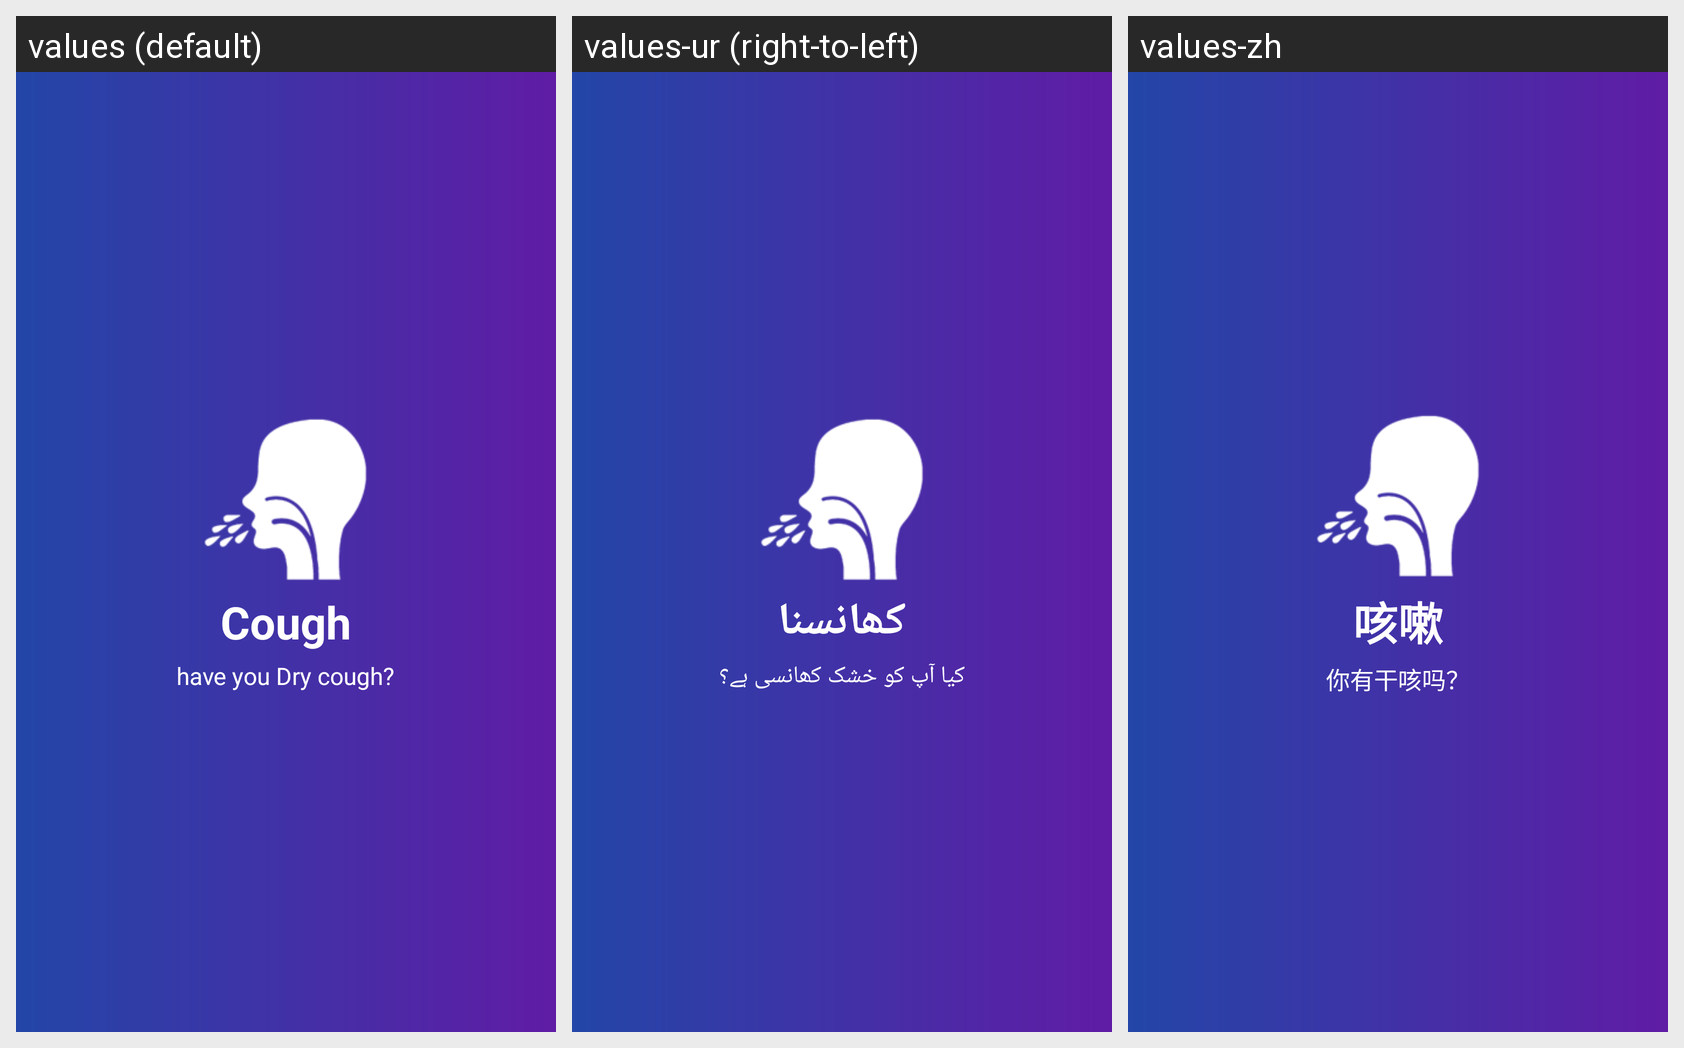

Locale-by-locale string values for the Android screen shown in this grid:
Android screen res/layout/question4.xml rendered under 3 locales, left to right: values (default), values-ur (right-to-left), values-zh. Device: Nexus 5 (rendered at 1080×1920; each locale shown at half size, 540×960, under a caption strip naming it); theme AppTheme.
Strings drawn on this screen, with the default value and each locale's value (text and hints the layout hard-codes, and strings that could not be matched under every locale, appear in the picture but are not listed):

cough
  values: Cough
  values-ur: کھانسنا
  values-zh: 咳嗽

Cough_desc
  values: have you Dry cough?
  values-ur: کیا آپ کو خشک کھانسی ہے؟
  values-zh: 你有干咳吗？
